Run: headless pygame with SDL's dummy video driver; simulated clock (each Clock.tick advances the game by its frame time, no real sleeping); random seed 0; keys injected as events and as key.get_pressed() state; no mouse input.
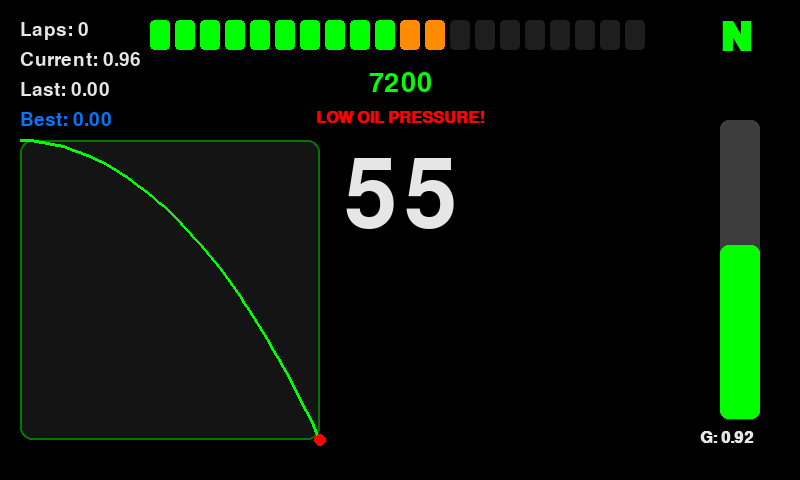
Frame 1 of 4 · flips 1–60 · no input
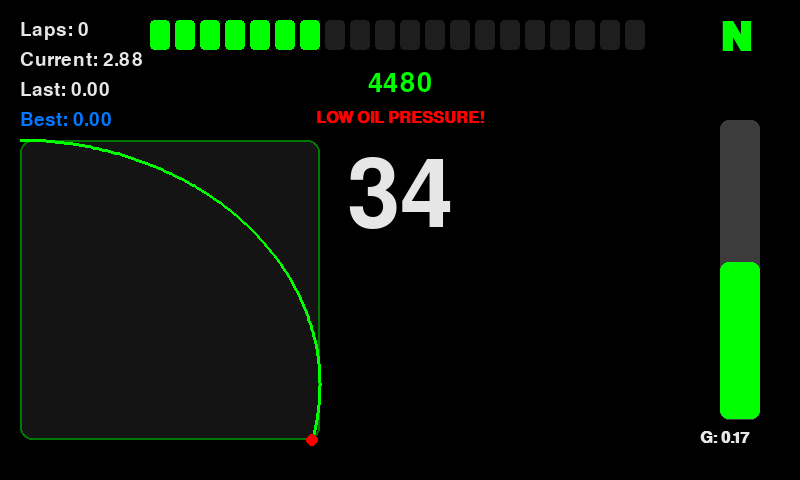
Frame 2 of 4 · flips 61–180 · tapped SPACE, RETURN · held RIGHT (→), D
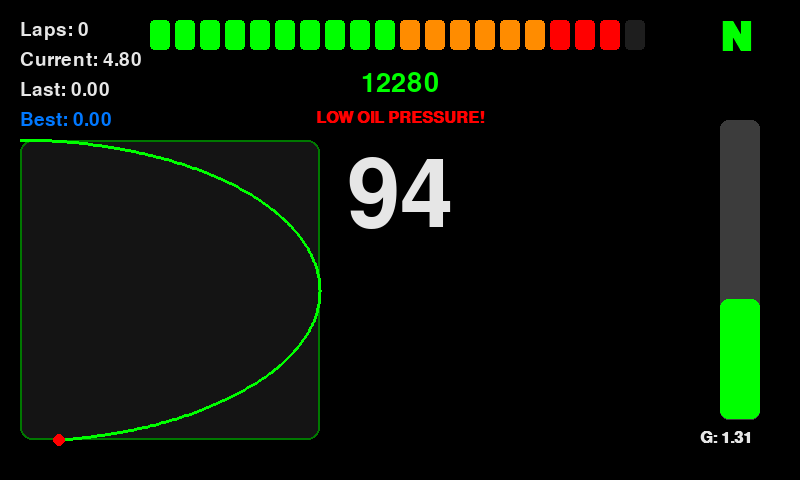
Frame 3 of 4 · flips 181–300 · held DOWN (↓), S
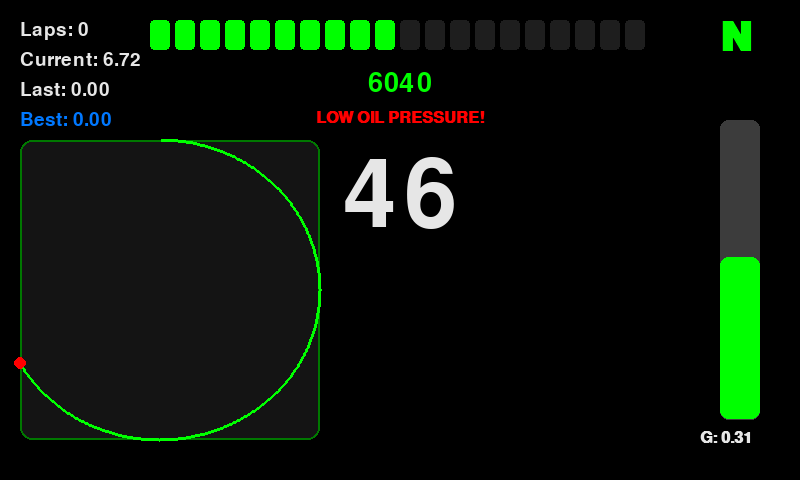
Frame 4 of 4 · flips 301–420 · held LEFT (←), A, UP (↑), W

The pygame program that drew these frames:

from random import random

import pygame
import sys
import math

pygame.init()


# SCREEN SETUP


width = 800
height = 480
screen = pygame.display.set_mode((width, height))
pygame.display.set_caption("Race Dash Prototype")


# COLORS


black  = (0, 0, 0)
green  = (0, 255, 0)
orange = (255, 140, 0)
red    = (255, 0, 0)
blue   = (0, 120, 255)
white  = (230, 230, 230)
gray   = (60, 60, 60)
darkGray = (30, 30, 30)

clock = pygame.time.Clock()


# SIM DATA


rpm = 0
speed = 0
rpmDirection = 1
tempPercent = 0.6
gForce = 0.0

neutral = True
oilPressureWarning = True

lapCounter = 0
lapTime = 0
lastLapTime = 0
bestLapTime = 0
lastLapColor = white
bestLapIndex = -1



# GPS TRACK SYSTEM 


laps = []                  # Stores completed laps
currentLapPoints = []      # Points for active lap

baseLat = 51.0
baseLon = -0.1
gpsAngle = 0

trackRect = pygame.Rect(20, 140, 300, 300)   # Slightly moved down to avoid UI overlap


# MAIN LOOP


running = True
while running:

    deltaTime = clock.tick(60) / 1000.0

    for event in pygame.event.get():
        if event.type == pygame.QUIT:
            running = False


    # SIM ENGINE


    rpm += 120 * rpmDirection

    if rpm > 13000:
        rpm = 13000
        rpmDirection = -1

    if rpm < 2000:
        rpmDirection = 1

    speed = int(rpm / 130)

    tempPercent = 0.5 + (math.sin(pygame.time.get_ticks() * 0.001) * 0.1)


    # SIM GPS


    gpsAngle += 0.01
    radius = 0.001

    currentLat = baseLat + math.cos(gpsAngle) * radius
    currentLon = baseLon + math.sin(gpsAngle) * radius

    currentLapPoints.append((currentLat, currentLon))

    # Sim G Force
    gForce += 0.02  * math.sin(pygame.time.get_ticks() * 0.002) + 0.02 * random() - 0.01
    gForce = max(0, min(gForce, 3))  # Clamp between 0 and 3

    # LAP DETECTION


    lapTime += deltaTime

    if gpsAngle >= math.pi * 2:

        gpsAngle = 0
        lapCounter += 1

        lastLapTime = lapTime

        # Store completed lap
        laps.append(currentLapPoints.copy())
        currentLapPoints = []

        # Determine best lap
        if bestLapTime == 0 or lapTime < bestLapTime:
            bestLapTime = lapTime
            bestLapIndex = len(laps) - 1
            lastLapColor = green
        else:
            lastLapColor = red

        lapTime = 0


    # DRAW
    screen.fill(black)

  
    # RPM BAR
 
    rpmPercent = min(rpm / 13000, 1.0)

    barTotalWidth = 500
    barHeight = 30
    barX = (width - barTotalWidth) // 2
    barY = 20

    segments = 20
    spacing = 5
    segmentWidth = (barTotalWidth - (segments - 1) * spacing) // segments

    for i in range(segments):
        x = barX + i * (segmentWidth + spacing)

        if i < segments * rpmPercent:
            if i < 10:
                color = green
            elif i < 16:
                color = orange
            else:
                color = red
        else:
            color = darkGray

        pygame.draw.rect(screen, color, (x, barY, segmentWidth, barHeight), border_radius=4)

    # neutral indicator
    if neutral:
        neutralFont = pygame.font.SysFont("Arial", 60, bold=True)
        neutralSurface = neutralFont.render("N", True, green)
        screen.blit(neutralSurface, (barX + barTotalWidth + 70, barY - 2))

    # Low Oil Pressure Warning
    if oilPressureWarning:
        warningFont = pygame.font.SysFont("Arial", 24, bold=True)
        warningSurface = warningFont.render("LOW OIL PRESSURE!", True, red)
        screen.blit(warningSurface, (width//2 - warningSurface.get_width()//2, barY + 50 + barHeight + 10))

    # RPM NUMBER


    rpmFont = pygame.font.SysFont("Arial", 40)
    rpmSurface = rpmFont.render(str(rpm), True, green)
    screen.blit(rpmSurface, (width//2 - rpmSurface.get_width()//2, 70))


    # SPEED DISPLAY


    speedFont = pygame.font.SysFont("Arial", 140)
    speedSurface = speedFont.render(str(speed), True, white)
    screen.blit(speedSurface, (width//2 - speedSurface.get_width()//2, 150))

    # LAP INFO PANEL

    timeFont = pygame.font.SysFont("Arial", 28)

    screen.blit(timeFont.render(f"Laps: {lapCounter}", True, white), (20, 20))
    screen.blit(timeFont.render(f"Current: {lapTime:.2f}", True, white), (20, 50))
    screen.blit(timeFont.render(f"Last: {lastLapTime:.2f}", True, lastLapColor), (20, 80))
    screen.blit(timeFont.render(f"Best: {bestLapTime:.2f}", True, blue), (20, 110))


    # TRACK MAP


    pygame.draw.rect(screen, (20, 20, 20), trackRect, border_radius=12)
    pygame.draw.rect(screen, (0, 120, 0), trackRect, 2, border_radius=12)

    # Gather ALL points for scaling
    allPoints = []
    for lap in laps:
        allPoints.extend(lap)
    allPoints.extend(currentLapPoints)

    if len(allPoints) > 1:

        lats = [p[0] for p in allPoints]
        lons = [p[1] for p in allPoints]

        minLat = min(lats)
        maxLat = max(lats)
        minLon = min(lons)
        maxLon = max(lons)

        latRange = maxLat - minLat or 0.00001
        lonRange = maxLon - minLon or 0.00001

        def convertToScreen(points):
            screenPts = []
            for lat, lon in points:
                xNorm = (lon - minLon) / lonRange
                yNorm = (lat - minLat) / latRange
                x = trackRect.x + int(xNorm * trackRect.width)
                y = trackRect.y + int((1 - yNorm) * trackRect.height)
                screenPts.append((x, y))
            return screenPts

        # Draw completed laps
        for i, lap in enumerate(laps):
            pts = convertToScreen(lap)
            if len(pts) > 1:
                if i == bestLapIndex:
                    color = blue
                else:
                    color = orange
                pygame.draw.lines(screen, color, False, pts, 3)

        # Draw current lap
        currentPts = convertToScreen(currentLapPoints)
        if len(currentPts) > 1:
            pygame.draw.lines(screen, green, False, currentPts, 3)
            pygame.draw.circle(screen, red, currentPts[-1], 6)

               

    # TEMP BAR

    tempBarHeight = 300
    tempBarWidth = 40
    tempBarX = width - 80
    tempBarY = 120

    # Colour logic
    if tempPercent < 0.7:
        tempColor = green
    elif tempPercent < 0.9:
        tempColor = orange
    else:
        tempColor = red

    # G-Force display
    gForceFont = pygame.font.SysFont("Arial", 24, bold=True)
    gForceSurface = gForceFont.render(f"G: {gForce:.2f}", True, white)
    screen.blit(gForceSurface, (tempBarX - 20, tempBarY + tempBarHeight + 10))
    
    # Background
    pygame.draw.rect(screen, gray, 
                     (tempBarX, tempBarY, tempBarWidth, tempBarHeight), 
                     border_radius=8)

    # Filled amount
    filledHeight = tempBarHeight * tempPercent

    pygame.draw.rect(
        screen,
        tempColor,
        (
            tempBarX,
            tempBarY + (tempBarHeight - filledHeight),
            tempBarWidth,
            filledHeight
        ),
        border_radius=8
    )

    pygame.display.flip()

pygame.quit()
sys.exit()
